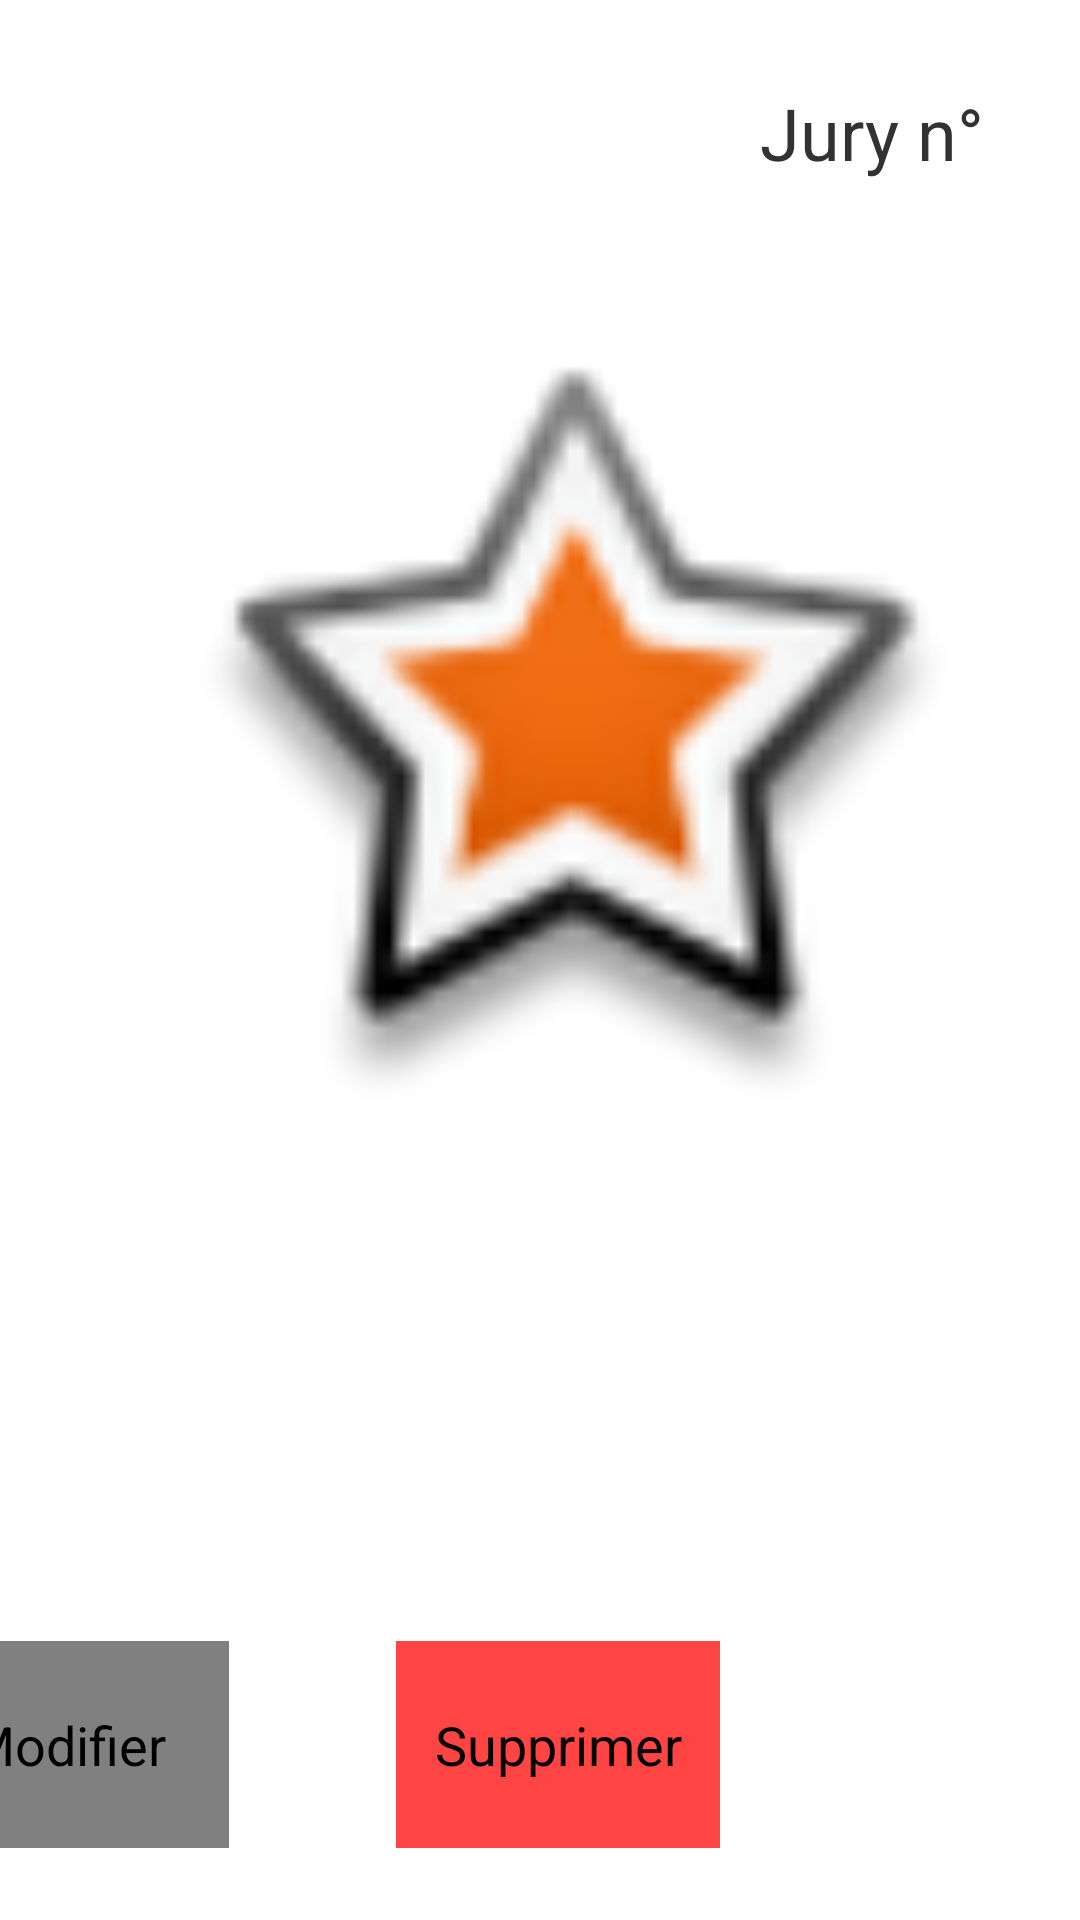

This screen was rendered from an Android layout file. Write that file and the resources it references.
<!-- AndroidManifest.xml: application theme AppTheme -->
<!-- res/layout/projet_desc.xml -->
<?xml version="1.0" encoding="utf-8"?>

<android.support.constraint.ConstraintLayout xmlns:android="http://schemas.android.com/apk/res/android"
    xmlns:app="http://schemas.android.com/apk/res-auto"
    xmlns:tools="http://schemas.android.com/tools"
    android:layout_width="match_parent"
    android:layout_height="match_parent">

    <TextView
        android:id="@+id/textViewDescIdJury"
        android:layout_width="wrap_content"
        android:layout_height="wrap_content"
        android:layout_marginEnd="32dp"
        android:layout_marginTop="28dp"
        android:text="Jury n°"
        android:textSize="24sp"
        app:layout_constraintEnd_toEndOf="parent"
        app:layout_constraintTop_toTopOf="parent" />

    <TextView
        android:id="@+id/textViewDescNomProjet"
        android:layout_width="wrap_content"
        android:layout_height="wrap_content"
        android:layout_marginTop="28dp"
        android:text=""
        android:textSize="36sp"
        app:layout_constraintEnd_toEndOf="parent"
        app:layout_constraintStart_toStartOf="parent"
        app:layout_constraintTop_toTopOf="parent" />

    <Button
        android:id="@+id/buttonSupprimer"
        android:layout_width="108dp"
        android:layout_height="69dp"
        android:layout_marginBottom="24dp"
        android:layout_marginEnd="120dp"
        android:background="@android:color/holo_red_light"
        android:text="Supprimer"
        app:layout_constraintBottom_toBottomOf="parent"
        app:layout_constraintEnd_toEndOf="parent" />

    <Button
        android:id="@+id/buttonModifier"
        android:layout_width="108dp"
        android:layout_height="69dp"
        android:layout_marginBottom="24dp"
        android:layout_marginEnd="56dp"
        android:background="?android:attr/textColorHint"
        android:text="Modifier"
        app:layout_constraintBottom_toBottomOf="parent"
        app:layout_constraintEnd_toStartOf="@+id/buttonSupprimer" />

    <ListView
        android:id="@+id/lv"
        android:layout_width="527dp"
        android:layout_height="334dp"
        android:layout_marginEnd="8dp"
        android:layout_marginStart="8dp"
        android:layout_marginTop="128dp"
        app:layout_constraintEnd_toEndOf="parent"
        app:layout_constraintHorizontal_bias="0.832"
        app:layout_constraintStart_toStartOf="parent"
        app:layout_constraintTop_toTopOf="parent"></ListView>

    <ImageView
        android:id="@+id/imageView3"
        android:layout_width="264dp"
        android:layout_height="257dp"
        android:layout_marginStart="60dp"
        android:layout_marginTop="120dp"
        android:src="@android:drawable/star_big_on"
        app:layout_constraintStart_toStartOf="parent"
        app:layout_constraintTop_toTopOf="parent" />

</android.support.constraint.ConstraintLayout>
<!-- resources referenced by this layout -->
<resources>
  <style name="AppTheme" parent="android:Theme.Holo.Light.DarkActionBar">
          
      </style>
</resources>
